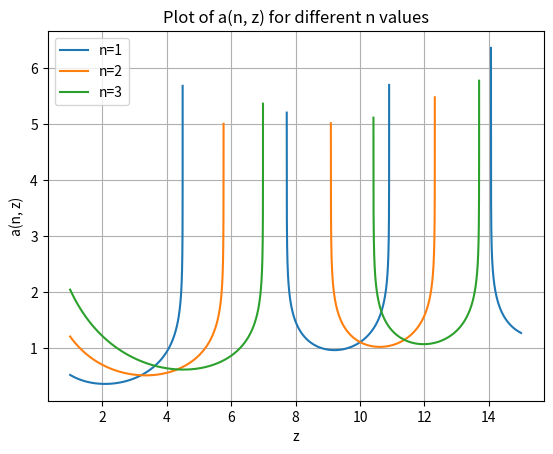

The matplotlib source for this figure:
import numpy as np
from scipy.special import spherical_jn as jn 
import matplotlib.pyplot as plt

def a(n, z):  
    result = - np.log10(jn(n, z))
    return result
#print(jv(v, z), a)

# Define the range of z values
z_values = np.arange(1, 15, 0.0001)

# Define the values of n for which to plot lines
n_values_to_plot = [1, 2, 3]  # Add nmax if needed

# Create a plot for each n value
for n in n_values_to_plot:
    a_values = [a(n, z) for z in z_values]
    plt.plot(z_values, a_values, label=f'n={n}')

# Customize the plot
plt.xlabel('z')
plt.ylabel('a(n, z)')
plt.title('Plot of a(n, z) for different n values')
plt.grid(True)
plt.legend()
plt.show()
